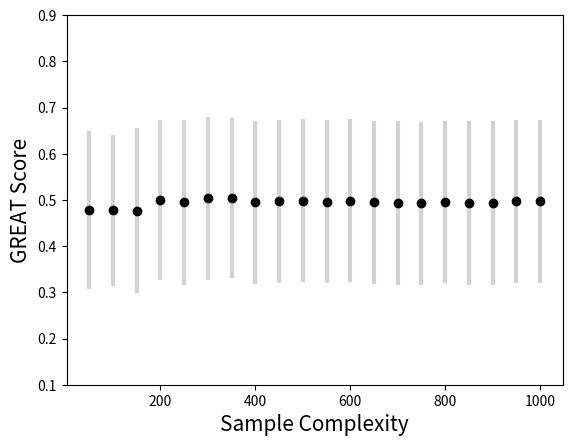

This chart was generated by the following Python code:

'''
from cmath import exp
import matplotlib.pyplot as plt
import numpy as np
import math
x = [500,1000,1500,2000,2500,3000,3500,4000,4500,5000,5500,6000,6500,7000,7500,8000,8500,9000,9500,10000]
y=[0.4926722 , 0.49331575, 0.49160553, 0.49133354, 0.48982581, 0.49286443,
 0.49457884, 0.49458607, 0.4933825,  0.49439614, 0.49353192, 0.49528116,
 0.49544443, 0.4963419,  0.49610167, 0.49691848, 0.49704509, 0.49729596,
 0.49679347, 0.49677978]

plt.ylim(0.4, 0.50)

plt.xlabel("Sample Complexity",fontsize=15)
plt.ylabel("GREAT Score",fontsize=15)
plt.plot(x, y,marker='o')



plt.savefig("sample great.png")
plt.show()
'''



from cmath import exp
import matplotlib.pyplot as plt
import numpy as np
import math
'''
x = [500,1000,1500,2000,2500,3000,3500,4000,4500,5000,5500,6000,6500,7000,7500,8000,8500,9000,9500,10000]
y=[0.4926722 , 0.49331575, 0.49160553, 0.49133354, 0.48982581, 0.49286443,
 0.49457884, 0.49458607, 0.4933825,  0.49439614, 0.49353192, 0.49528116,
 0.49544443, 0.4963419,  0.49610167, 0.49691848, 0.49704509, 0.49729596,
 0.49679347, 0.49677978]
z=[0.03183883, 0.03225577, 0.03277403, 0.03234607, 0.03227464, 0.03216728,
 0.03205095, 0.03210737,0.032245,   0.03227951, 0.03245724, 0.03209044,
 0.03205857,0.03199416, 0.03195428, 0.03182503, 0.03178483, 0.03166734,
 0.03154143, 0.03146024]
'''
x=[50,100,150,200,250,300,350,400,450,500,550,600,650,700,750,800,850,900,950,1000]

y=[0.47781573, 0.47720522, 0.47656449, 0.50002159, 0.49462635, 0.50314925,
 0.5043815,  0.49513779, 0.49707221, 0.49784781, 0.49657313, 0.49830497,
 0.49443424, 0.49252616, 0.49245455, 0.49551951, 0.49318002, 0.49428196,
 0.49713583, 0.49745835]

z=[0.02925343, 0.02649385, 0.03187407, 0.03010648, 0.03183866, 0.03078082,
 0.0301869,  0.03109738, 0.03098416, 0.03106151, 0.0313077,  0.03127529,
 0.03116766, 0.0315197,  0.03137762, 0.03097215, 0.03130425, 0.03149256,
 0.03115603, 0.03114443]

x=np.array(x)
y=np.array(y)
z=np.array(z)
z=np.sqrt(z)

#plt.plot(x,y,'b',marker='o')
plt.xlabel("Sample Complexity",fontsize=15)
plt.ylabel("GREAT Score",fontsize=15)
#plt.plot(x, z, '-', color='gray')

plt.ylim(0.1, 0.9)

plt.errorbar(x,y,yerr=z,fmt='o',color='black',ecolor='lightgray',elinewidth=3,capsize=0)
plt.savefig("sample great_small.png")
plt.show()